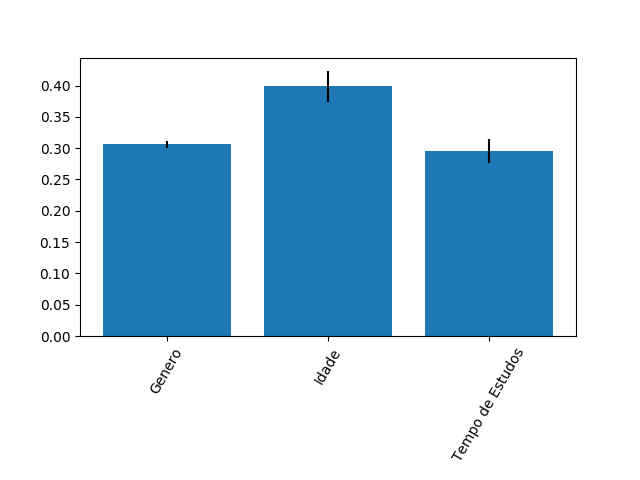

Source data for this figure (header and first rows):
0.3059246400947184, 0.3984675248776656, 0.2956078350276158
0.00591, 0.02497, 0.01906
